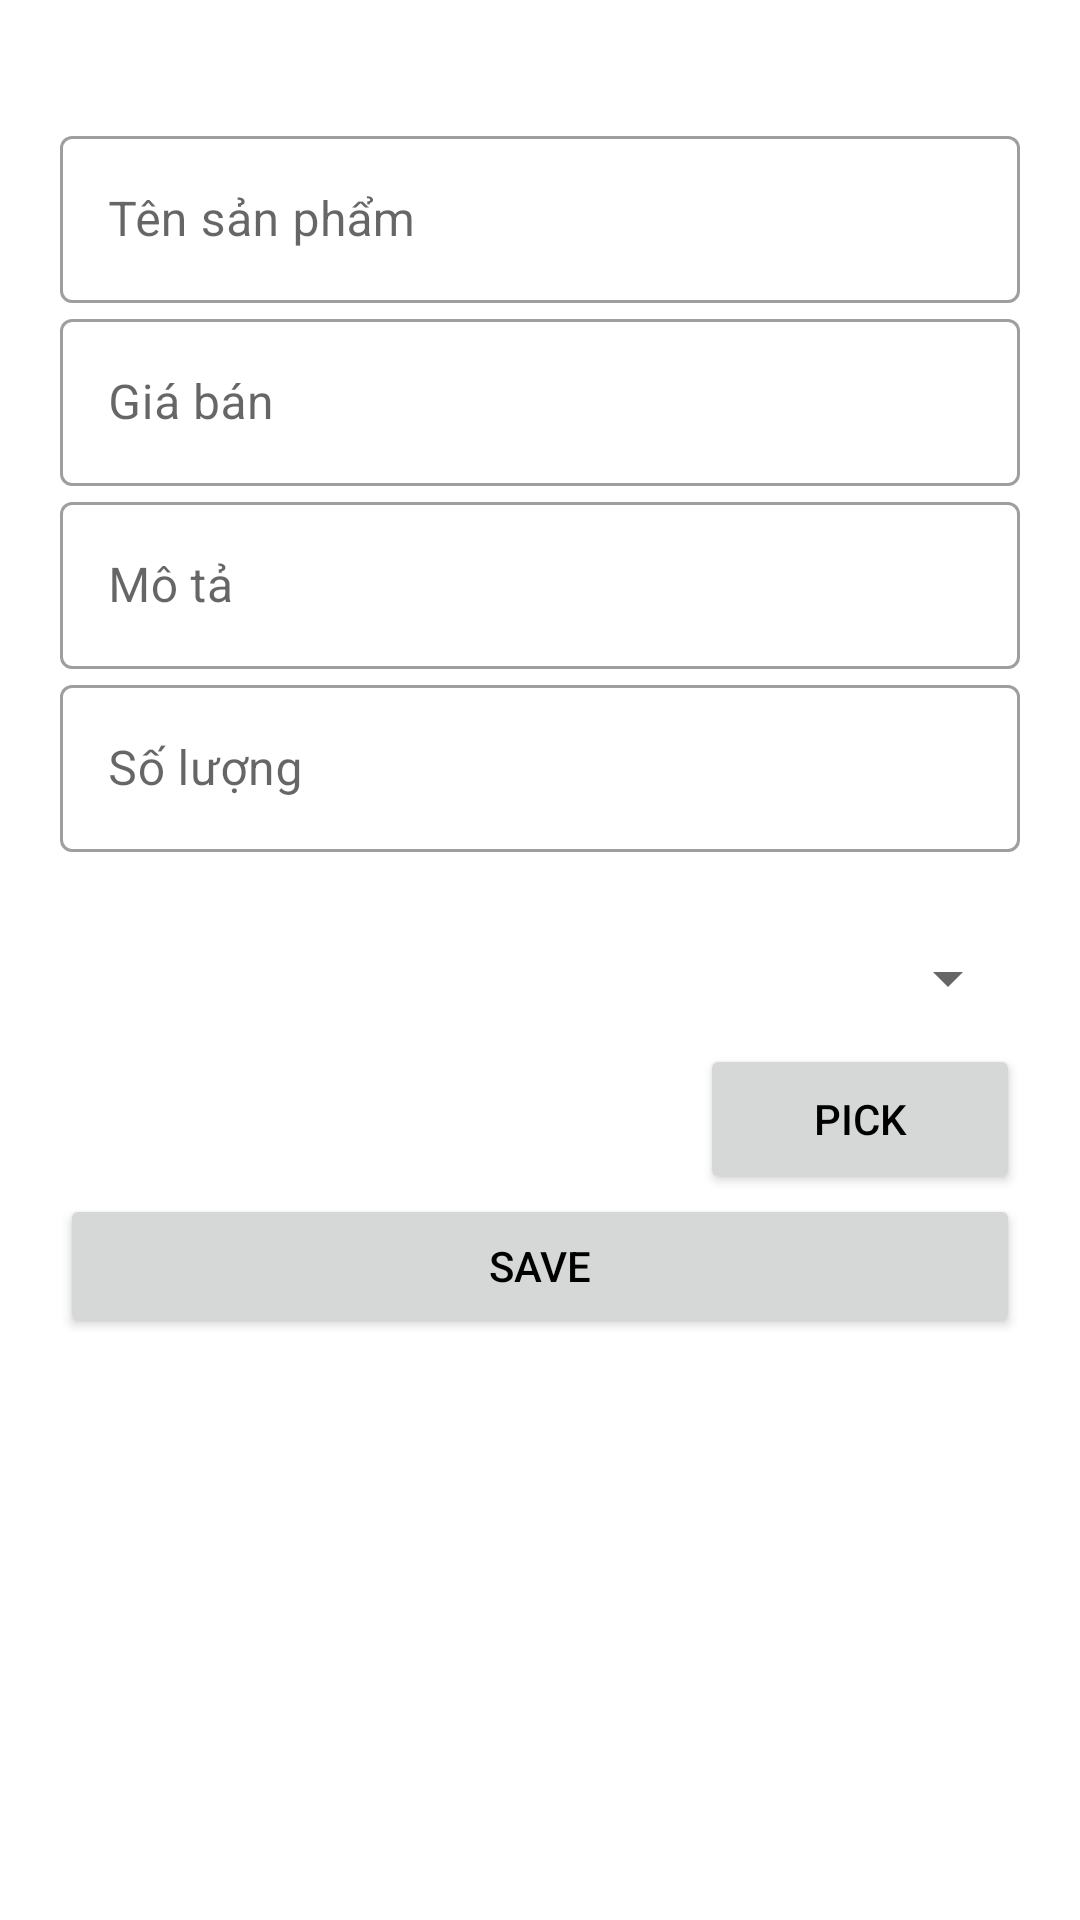

This screen was rendered from an Android layout file. Write that file and the resources it references.
<!-- AndroidManifest.xml: application theme Theme.AppThuongMaiDienTu -->
<!-- res/layout/activity_them_san_pham.xml -->
<?xml version="1.0" encoding="utf-8"?>
<androidx.constraintlayout.widget.ConstraintLayout xmlns:android="http://schemas.android.com/apk/res/android"
    xmlns:app="http://schemas.android.com/apk/res-auto"
    xmlns:tools="http://schemas.android.com/tools"
    android:layout_width="match_parent"
    android:layout_height="match_parent"
    tools:context=".activity.ThemSanPhamActivity">
    <RelativeLayout
        android:layout_marginVertical="20dp"

        android:layout_width="match_parent"
        android:layout_height="match_parent">
        <LinearLayout
            android:layout_margin="20dp"
            android:orientation="vertical"
            android:layout_width="match_parent"
            android:layout_height="wrap_content">
            <com.google.android.material.textfield.TextInputLayout
                style="@style/Widget.MaterialComponents.TextInputLayout.OutlinedBox"
                android:layout_width="match_parent"
                android:layout_height="wrap_content"
                android:hint="Tên sản phẩm">

                <com.google.android.material.textfield.TextInputEditText
                    android:id="@+id/addSP_Ten"
                    android:layout_width="match_parent"
                    android:layout_height="wrap_content">

                </com.google.android.material.textfield.TextInputEditText>

            </com.google.android.material.textfield.TextInputLayout>

            <com.google.android.material.textfield.TextInputLayout
                style="@style/Widget.MaterialComponents.TextInputLayout.OutlinedBox"
                android:layout_width="match_parent"
                android:layout_height="wrap_content"
                android:hint="Giá bán">

                <com.google.android.material.textfield.TextInputEditText
                    android:id="@+id/addSP_Gia"
                    android:layout_width="match_parent"
                    android:layout_height="wrap_content">

                </com.google.android.material.textfield.TextInputEditText>

            </com.google.android.material.textfield.TextInputLayout>
            <com.google.android.material.textfield.TextInputLayout
                style="@style/Widget.MaterialComponents.TextInputLayout.OutlinedBox"
                android:layout_width="match_parent"
                android:layout_height="wrap_content"
                android:hint="Mô tả">

                <com.google.android.material.textfield.TextInputEditText
                    android:id="@+id/addSP_Mota"
                    android:layout_width="match_parent"
                    android:layout_height="wrap_content">

                </com.google.android.material.textfield.TextInputEditText>

            </com.google.android.material.textfield.TextInputLayout>
            <com.google.android.material.textfield.TextInputLayout
                style="@style/Widget.MaterialComponents.TextInputLayout.OutlinedBox"
                android:layout_width="match_parent"
                android:layout_height="wrap_content"
                android:hint="Số lượng">

                <com.google.android.material.textfield.TextInputEditText
                    android:id="@+id/addSP_SoLuong"
                    android:layout_width="match_parent"
                    android:layout_height="wrap_content">
                </com.google.android.material.textfield.TextInputEditText>

            </com.google.android.material.textfield.TextInputLayout>
            <com.google.android.material.textfield.TextInputLayout
                style="@style/Widget.MaterialComponents.TextInputLayout.OutlinedBox"
                android:layout_width="match_parent"
                android:layout_height="wrap_content"
                android:layout_marginBottom="10dp"
                android:hint="Danh mục">

                <Spinner
                    android:id="@+id/addSP_DanhMuc"
                    android:layout_width="match_parent"
                    android:layout_height="match_parent"
                    android:layout_marginTop="30dp" />
            </com.google.android.material.textfield.TextInputLayout>
            <LinearLayout
                android:layout_width="match_parent"
                android:layout_height="wrap_content"
                android:orientation="horizontal">
                <RelativeLayout
                    android:layout_width="match_parent"
                    android:layout_height="50dp"
                    android:layout_weight="1">
                    <ImageView
                        android:layout_width="match_parent"
                        android:layout_height="match_parent"
                        android:id="@+id/qlspIMG"/>
                </RelativeLayout>

                <Button
                    android:layout_width="match_parent"
                    android:layout_height="50dp"
                    android:layout_weight="2"
                    android:text="Pick"
                    android:textColor="@color/black"
                    android:id="@+id/upLoad">

                </Button>

            </LinearLayout>
            <Button
                android:layout_width="match_parent"
                android:layout_height="wrap_content"
                android:text="SAVe"
                android:textColor="@color/black"
                android:id="@+id/saveQLSP"
                android:layout_marginBottom="10dp" />
        </LinearLayout>

    </RelativeLayout>

</androidx.constraintlayout.widget.ConstraintLayout>
<!-- resources referenced by this layout -->
<resources>
  <color name="black">#FF000000</color>
  <style name="Theme.AppThuongMaiDienTu" parent="Theme.MaterialComponents.DayNight.NoActionBar">
          
          <item name="colorPrimary">@color/yellow_pri</item>
          <item name="colorPrimaryVariant">@color/yellow_pri</item>
          <item name="colorOnPrimary">@color/white</item>
          
          <item name="colorSecondary">@color/teal_200</item>
          <item name="colorSecondaryVariant">@color/teal_700</item>
          <item name="colorOnSecondary">@color/black</item>
          
          <item name="android:statusBarColor">?attr/colorPrimaryVariant</item>
          <item name="android:actionBarStyle">@style/ThemeActionBar</item>
          <item name="android:windowActionBarOverlay">true</item>
          
          <item name="actionBarStyle">@style/ThemeActionBar</item>
          <item name="titleTextColor">@color/black</item>
          
  
          <item name="android:windowTranslucentStatus">true</item>
          <item name="android:windowTranslucentNavigation">true</item>
          
      </style>
  <color name="yellow_pri">#fece2f</color>
  <color name="white">#34FFFFFF</color>
  <color name="teal_200">#FF03DAC5</color>
  <color name="teal_700">#FF018786</color>
  <style name="ThemeActionBar" parent="Widget.AppCompat.Light.ActionBar.Solid">
          <item name="android:background">@color/blackk</item>
          
          <item name="background">@color/blackk</item>
      </style>
  <color name="blackk">#406E6E6E</color>
</resources>
